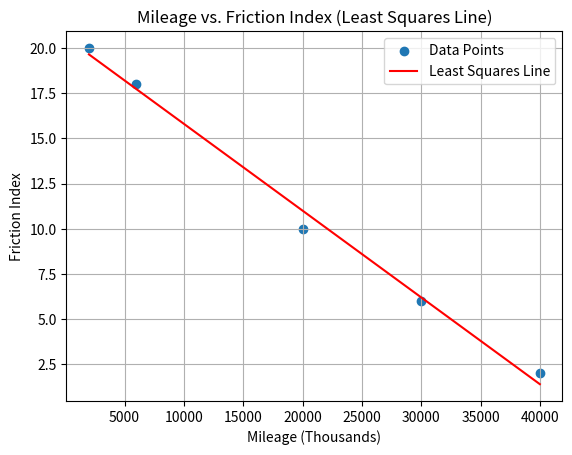

This chart was generated by the following Python code:
import numpy as np
import matplotlib.pyplot as plt

def exercise1():
    print("Exercise 1:")    
    A = np.array([[2, 2], [2, 3]])
    b = np.array([[4], [4]])

    x = np.linalg.inv(A.T @ A) @ A.T @ b

    print(f"The least square solution to Ax = b is:\n{x}")

def exercise2():
    print()
    print()
    print("Exercise 2:")

    A = np.array([0, 0, 1, 0, 1, 1, 1, 2, 1, 1, 0, 1, 4, 1, 1, 4, 2, 1]).reshape(6, 3)
    b = np.array([0.5, 1.6, 2.8, 0.8, 5.1, 5.9])

    x, residuals, rank, s = np.linalg.lstsq(A, b, rcond=None)

    print(f"The least squares solution is:\n"
        f"c = {x[0]}\n"
        f"d = {x[1]}\n"
        f"e = {x[2]}")
    
def exercise3():
    print()
    print()
    print("Exercise 3:")
    def least_squares_line(data):
        x = np.array([point[0] for point in data])
        y = np.array([point[1] for point in data])
        a1 = np.sum((x - np.mean(x)) * (y - np.mean(y))) / np.sum(np.power(x - np.mean(x), 2))
        a0 = np.mean(y) - a1 * np.mean(x)
        return a0, a1

    data_sets = {
        'a': [(0, 1), (1, 1), (2, 2), (3, 2)],
        'b': [(1, 0), (2, 1), (4, 2), (5, 3)],
        'c': [(-1, 0), (0, 1), (1, 2), (2, 4)],
        'd': [(2, 3), (3, 2), (5, 1), (6, 0)]
    }

    for name, data in data_sets.items():
        a0, a1 = least_squares_line(data)
        print(f"Data set {name}: y = {a0:.4f} + {a1:.4f}x")

def exercise4():
    print()
    print()
    print("Exercise 4:")
    def least_squares_line(mileage, friction_index):
        x = np.array(mileage)
        y = np.array(friction_index)
        a1 = np.sum((x - np.mean(x)) * (y - np.mean(y))) / np.sum(np.power(x - np.mean(x), 2))
        a0 = np.mean(y) - a1 * np.mean(x)

        return a0, a1

    def plot_data_and_line(mileage, friction_index, a0, a1):
        plt.scatter(mileage, friction_index, label='Data Points')
        y_line = a0 + a1 * np.array(mileage)
        plt.plot(mileage, y_line, label='Least Squares Line', color='red')
        plt.xlabel('Mileage (Thousands)')
        plt.ylabel('Friction Index')
        plt.title('Mileage vs. Friction Index (Least Squares Line)')
        plt.grid(True)
        plt.legend()
        plt.show()

    mileage = [2000, 6000, 20000, 30000, 40000]
    friction_index = [20, 18, 10, 6, 2]

    a0, a1 = least_squares_line(mileage, friction_index)

    print(f"Least Squares Line Equation: y = {a0:.4f} + {a1:.4f}x")
    plot_data_and_line(mileage, friction_index, a0, a1)

    # second version
    # def linear_regression(mileage, friction_index):
    #     # Construct the X matrix
    #     X = np.column_stack((np.ones(len(mileage)), mileage))
        
    #     # Calculate coefficients using least squares
    #     coeffs = np.linalg.lstsq(X, friction_index, rcond=None)[0]
        
    #     # Calculate the predicted friction index
    #     predicted_friction_index = np.dot(X, coeffs)
        
    #     # Plot the data points and the line of best fit
    #     plt.scatter(mileage, friction_index, label='Data Points')
    #     plt.plot(mileage, predicted_friction_index, color='red', label='Line of Best Fit')
        
    #     # Add labels and legend
    #     plt.xlabel('Mileage')
    #     plt.ylabel('Friction Index')
    #     plt.title('Linear Regression: Mileage vs Friction Index')
    #     plt.legend()
        
    #     # Show plot
    #     plt.grid(True)
    #     plt.show()
        
    #     # Return coefficients
    #     return coeffs

    # # Given data
    # mileage = np.array([2000, 6000, 20000, 30000, 40000])
    # friction_index = np.array([20, 18, 10, 6, 2])

    # # Perform linear regression and plot
    # coefficients = linear_regression(mileage, friction_index)
    # print("Coefficients (a, b):", coefficients)
exercise4()